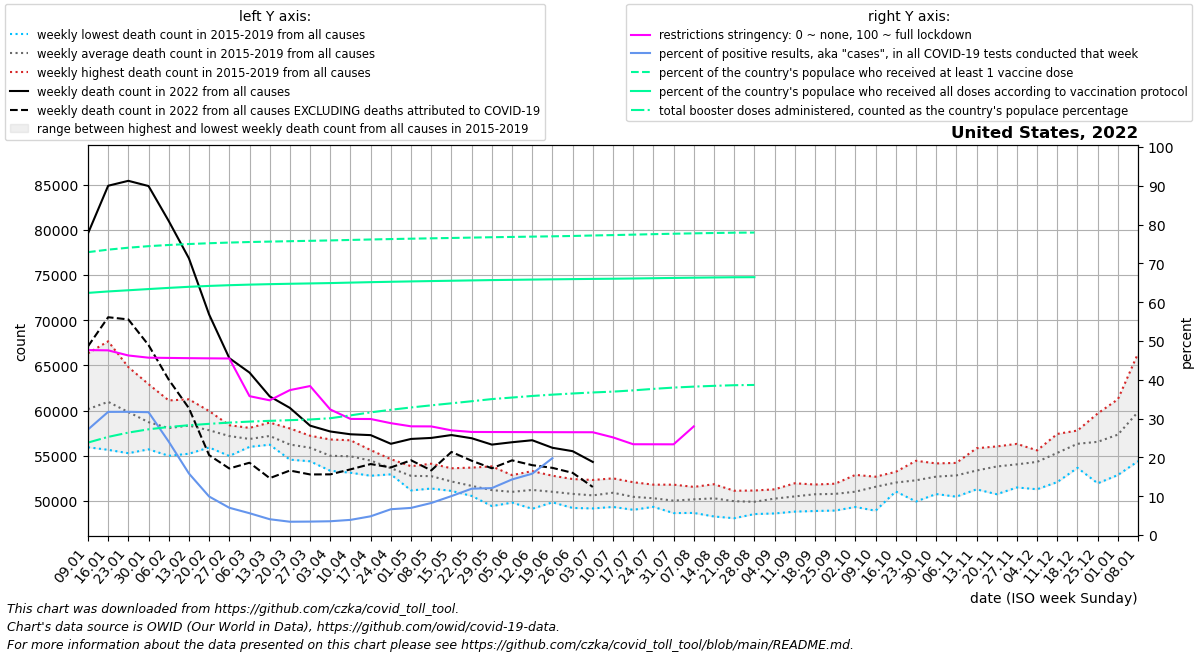

The table this chart was drawn from, first rows:
date, location, time_unit, time, deaths_2010_all_ages, deaths_2011_all_ages, deaths_2012_all_ages, deaths_2013_all_ages, deaths_2014_all_ages, deaths_2015_all_ages, deaths_2016_all_ages, deaths_2017_all_ages, deaths_2018_all_ages, deaths_2019_all_ages, deaths_2020_all_ages, deaths_2021_all_ages, deaths_2022_all_ages, new_deaths, new_cases_smoothed, new_tests_smoothed, positive_test_percent, stringency_index, people_vaccinated, people_fully_vaccinated
2022-01-09, United States, weekly, 1, , , , , , , 55937, 59890, 66334, 58461, 60167, 87069, 79586, 12486, 4421732, 16228246, 27.18, 47.65, 245643372, 210267708
2022-01-16, United States, weekly, 2, , , , , , 61882, 55654, 61108, 67661, 58506, 60731, 87414, 84872, 14547, 5588139, 17623499, 31.73, 47.59, 247806882, 211515093
2022-01-23, United States, weekly, 3, , , , , , 61261, 55280, 59444, 64808, 58373, 59358, 83677, 85417, 15336, 5136763, 16184372, 31.75, 46.27, 249493218, 212540414
2022-01-30, United States, weekly, 4, , , , , , 58738, 55709, 58174, 62918, 58031, 59157, 79197, 84840, 17599, 4192266, 13220209, 31.65, 45.7, 250836802, 213581300
2022-02-06, United States, weekly, 5, , , , , , 57380, 54995, 58530, 61120, 58276, 58829, 76513, 80969, 17549, 2527479, 10438950, 24.06, 45.63, 251857408, 214608805
2022-02-13, United States, weekly, 6, , , , , , 57393, 55222, 59155, 61242, 58650, 59476, 71514, 76840, 16583, 1466505, 9215462, 15.86, 45.57, 252695278, 215545865
2022-02-20, United States, weekly, 7, , , , , , 56535, 55912, 58596, 59945, 58114, 58810, 69515, 70626, 15560, 839893, 8465659, 9.924, 45.53, 253380398, 216316179
2022-02-27, United States, weekly, 8, , , , , , 56462, 54975, 58376, 57933, 58143, 58907, 66739, 65798, 12208, 519008, 7366117, 7.026, 45.49, 253956358, 216943701
2022-03-06, United States, weekly, 9, , , , , , 56028, 55982, 57354, 56824, 58082, 59330, 63696, 64201, 9975, 387457, 6882684, 5.62, 35.78, 254430641, 217444752
2022-03-13, United States, weekly, 10, , , , , , 56221, 56225, 57590, 57236, 58665, 59692, 61859, 61566, 9046, 258093, 6333710, 4.072, 34.71, 254807399, 217842049
2022-03-20, United States, weekly, 11, , , , , , 55374, 54566, 56772, 56453, 58020, 58667, 60371, 60292, 6929, 214286, 6253184, 3.427, 37.35, 255143788, 218183723
2022-03-27, United States, weekly, 12, , , , , , 54387, 54772, 57157, 55904, 57214, 59212, 60812, 58328, 5397, 210242, 6073274, 3.462, 38.39, 255472359, 218478673
2022-04-03, United States, weekly, 13, , , , , , 53336, 53980, 55832, 55038, 56800, 63020, 58699, 57683, 4744, 202867, 5716289, 3.548, 32.35, 255821415, 218786733
2022-04-10, United States, weekly, 14, , , , , , 53121, 54170, 55262, 55412, 56710, 72287, 60994, 57374, 3883, 216898, 5558053, 3.904, 29.92, 256238221, 219186747
2022-04-17, United States, weekly, 15, , , , , , 52785, 53603, 54967, 55347, 55625, 79088, 59146, 57280, 3200, 249459, 5168942, 4.826, 29.89, 256638557, 219574850
2022-04-24, United States, weekly, 16, , , , , , 52942, 53254, 53171, 54152, 54616, 76801, 60254, 56321, 2616, 299881, 4517112, 6.647, 28.82, 256999071, 219913775
2022-05-01, United States, weekly, 17, , , , , , 51702, 51162, 53391, 53840, 53767, 73907, 59831, 56859, 2363, 378958, 5444006, 6.991, 28.01, 257332507, 220231492
2022-05-08, United States, weekly, 18, , , , , , 51590, 51373, 52749, 53877, 54118, 69294, 59011, 56971, 3595, 464495, 5635863, 8.254, 27.99, 257646248, 220528328
2022-05-15, United States, weekly, 19, , , , , , 51758, 51108, 52074, 52210, 53611, 66811, 58466, 57290, 1872, 589310, 5870789, 10.04, 26.97, 257951256, 220810479
2022-05-22, United States, weekly, 20, , , , , , 50771, 50554, 52572, 50737, 53687, 64479, 58756, 56937, 2490, 738881, 6184007, 11.94, 26.56, 258273250, 221096907
2022-05-29, United States, weekly, 21, , , , , , 49428, 50586, 51091, 51052, 53822, 61623, 57337, 56232, 2619, 744288, 6154980, 12.09, 26.54, 258597152, 221382632
2022-06-05, United States, weekly, 22, , , , , , 49816, 49823, 51366, 51157, 52856, 59680, 57457, 56493, 2003, 724588, 5066853, 14.32, 26.53, 258851518, 221602296
2022-06-12, United States, weekly, 23, , , , , , 49132, 50026, 51513, 52119, 53297, 58907, 57155, 56714, 2758, 774738, 4943767, 15.81, 26.51, 259127950, 221833169
2022-06-19, United States, weekly, 24, , , , , , 49845, 49995, 50915, 51507, 52789, 58024, 57240, 55879, 2220, 729076, 3168617, 19.81, 26.5, 259381816, 222041910
2022-06-26, United States, weekly, 25, , , , , , 49222, 49718, 51313, 51218, 52422, 57994, 56925, 55505, 2399, 696918, , , 26.49, 259687935, 222229931
2022-07-03, United States, weekly, 26, , , , , , 49169, 49844, 50746, 50997, 52317, 58504, 57524, 54311, 2768, 793323, , , 26.48, 260116249, 222411495
2022-07-10, United States, weekly, 27, , , , , , 49334, 49789, 51085, 51817, 52498, 59816, 57213, , 2989, 742840, , , 25.16, 260448275, 222563957
2022-07-17, United States, weekly, 28, , , , , , 49019, 49730, 50124, 51332, 52070, 61940, 57210, , 2998, 913063, , , 23.39, 260848751, 222761385
2022-07-24, United States, weekly, 29, , , , , , 49344, 49374, 50222, 50727, 51800, 63173, 58433, , 3147, 883433, , , 23.38, 261262181, 222998699
2022-07-31, United States, weekly, 30, , , , , , 48655, 49809, 49487, 50409, 51800, 64242, 60314, , 2992, 918165, , , 23.37, 261640651, 223249509
2022-08-07, United States, weekly, 31, , , , , , 48673, 49648, 50204, 50794, 51554, 64232, 63795, , 3570, 826820, , , 28, 261972341, 223465789
2022-08-14, United States, weekly, 32, , , , , , 48279, 49829, 50360, 51124, 51847, 63713, 67043, , 3314, 773342, , , , 262271905, 223666366
2022-08-21, United States, weekly, 33, , , , , , 48086, 49920, 50290, 50420, 51127, 63640, 69956, , 4033, 682311, , , , 262534711, 223841578
2022-08-28, United States, weekly, 34, , , , , , 48546, 49598, 49655, 50585, 51152, 62560, 72182, , 3560, 631876, , , , 262641506, 223913460
2022-09-04, United States, weekly, 35, , , , , , 48615, 49685, 50952, 50741, 51284, 61103, 73519, , 2324, 263416, , , , , 
2022-09-11, United States, weekly, 36, , , , , , 48817, 50192, 51100, 50426, 51954, 60246, 73738, , , , , , , , 
2022-09-18, United States, weekly, 37, , , , , , 48885, 50029, 51815, 51214, 51750, 59660, 73312, , , , , , , , 
2022-09-25, United States, weekly, 38, , , , , , 48935, 49983, 51353, 51714, 51905, 59737, 72182, , , , , , , , 
2022-10-02, United States, weekly, 39, , , , , , 49329, 50357, 51458, 51083, 52880, 60610, 71346, , , , , , , , 
2022-10-09, United States, weekly, 40, , , , , , 48916, 51512, 52229, 52478, 52680, 59802, 69133, , , , , , , , 
2022-10-16, United States, weekly, 41, , , , , , 51048, 52237, 51695, 51966, 53217, 61775, 67547, , , , , , , , 
2022-10-23, United States, weekly, 42, , , , , , 49936, 51559, 52349, 53117, 54441, 60638, 67062, , , , , , , , 
2022-10-30, United States, weekly, 43, , , , , , 50761, 51973, 52679, 53873, 54151, 62184, 66480, , , , , , , , 
2022-11-06, United States, weekly, 44, , , , , , 50471, 51862, 53814, 53759, 54207, 63425, 66622, , , , , , , , 
2022-11-13, United States, weekly, 45, , , , , , 51282, 52639, 53376, 53688, 55828, 67586, 67461, , , , , , , , 
2022-11-20, United States, weekly, 46, , , , , , 50744, 53546, 53910, 54815, 56030, 68821, 66961, , , , , , , , 
2022-11-27, United States, weekly, 47, , , , , , 51489, 53224, 54221, 54990, 56313, 71670, 67968, , , , , , , , 
2022-12-04, United States, weekly, 48, , , , , , 51292, 54610, 54900, 55203, 55591, 73298, 70180, , , , , , , , 
2022-12-11, United States, weekly, 49, , , , , , 52088, 55240, 55739, 56106, 57415, 77421, 72146, , , , , , , , 
2022-12-18, United States, weekly, 50, , , , , , 53661, 56100, 57534, 56524, 57789, 82003, 71333, , , , , , , , 
2022-12-25, United States, weekly, 51, , , , , , 51948, 56809, 59678, 56664, 57592, 82930, 72320, , , , , , , , 
2023-01-01, United States, weekly, 52, , , , , , 52866, 57782, 61243, 56162, 58615, 84367, 74399, , , , , , , , 
2023-01-08, United States, weekly, 1, , , , , , 54402, 59890, 66334, 58461, 60167, 87031, 79586, , , , , , , , 
